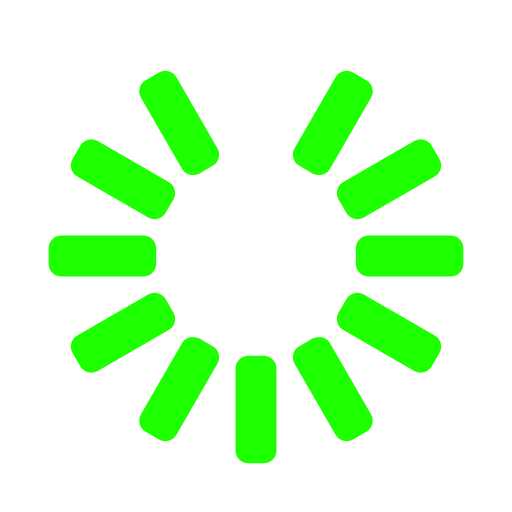
t = 0.00 s
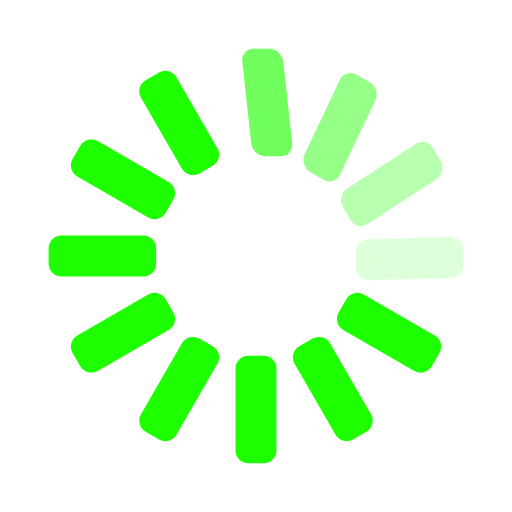
t = 0.31 s
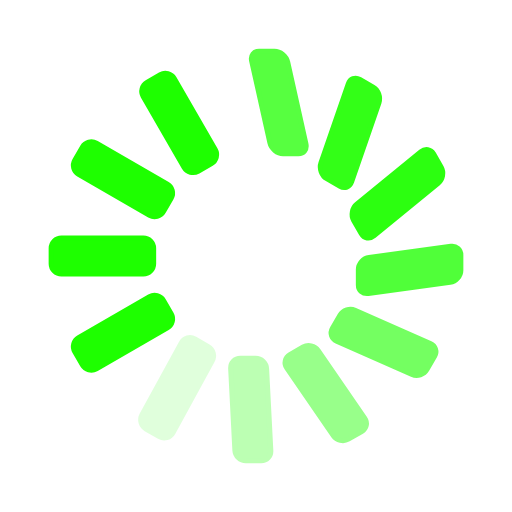
t = 0.63 s
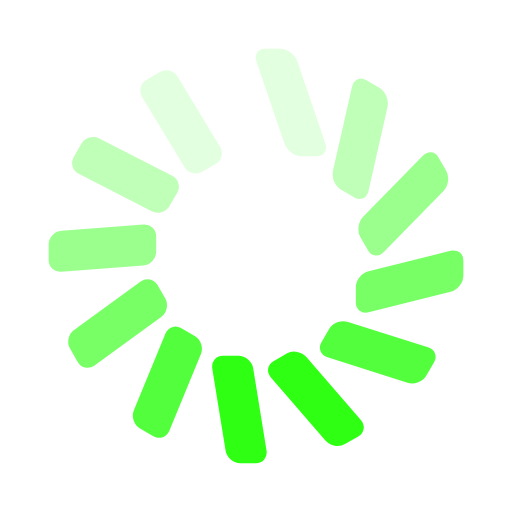
t = 0.94 s
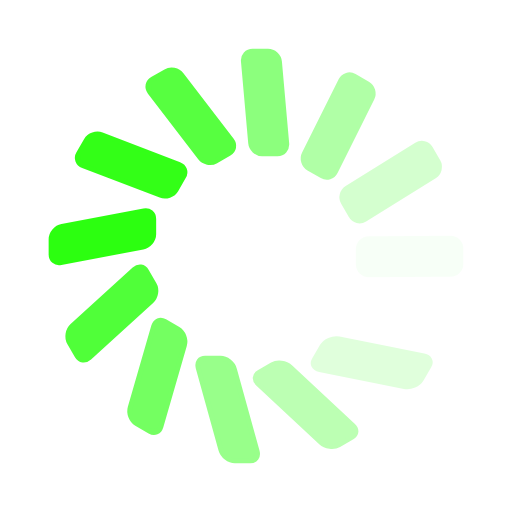
t = 1.25 s
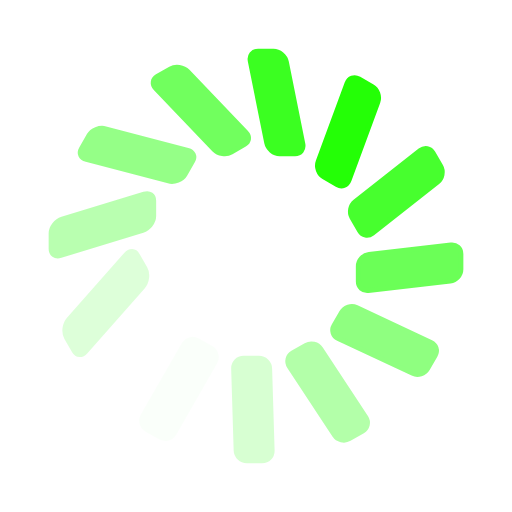
t = 1.57 s

The animated SVG that drew these frames (rendered in a browser with its animation timeline set to each time). Animation: 24 SMIL elements (animate=12,animateTransform=12); one cycle of 1.88 s, repeats indefinitely.

<svg id="spinnerLoaderRef" xmlns="http://www.w3.org/2000/svg" xmlns:xlink="http://www.w3.org/1999/xlink" viewBox="0 0 100 100" width="100" height="100" overflow="visible" fill="#1eff00" class="single-loader" style="" stroke="#1eff00"><defs>     <rect id="spinner" x="46.5" y="40" width="7" height="20" rx="2" ry="2" transform="translate(0 -30)"/></defs> <use xmlns:xlink="http://www.w3.org/1999/xlink" xlink:href="#spinner" transform="rotate(0 50 50)"><animate attributeName="opacity" values="0;1;0" dur="1s" begin="0s" repeatCount="indefinite"/>    <animateTransform attributeName="transform" type="skewX" additive="sum" dur="1s" begin="0s" repeatCount="indefinite" from="0" to="20"/></use><use xmlns:xlink="http://www.w3.org/1999/xlink" xlink:href="#spinner" transform="rotate(30 50 50)"><animate attributeName="opacity" values="0;1;0" dur="1s" begin="0.08s" repeatCount="indefinite"/>    <animateTransform attributeName="transform" type="skewX" additive="sum" dur="1s" begin="0.08s" repeatCount="indefinite" from="0" to="20"/></use><use xmlns:xlink="http://www.w3.org/1999/xlink" xlink:href="#spinner" transform="rotate(60 50 50)"><animate attributeName="opacity" values="0;1;0" dur="1s" begin="0.16s" repeatCount="indefinite"/>    <animateTransform attributeName="transform" type="skewX" additive="sum" dur="1s" begin="0.16s" repeatCount="indefinite" from="0" to="20"/></use><use xmlns:xlink="http://www.w3.org/1999/xlink" xlink:href="#spinner" transform="rotate(90 50 50)"><animate attributeName="opacity" values="0;1;0" dur="1s" begin="0.24s" repeatCount="indefinite"/>    <animateTransform attributeName="transform" type="skewX" additive="sum" dur="1s" begin="0.24s" repeatCount="indefinite" from="0" to="20"/></use><use xmlns:xlink="http://www.w3.org/1999/xlink" xlink:href="#spinner" transform="rotate(120 50 50)"><animate attributeName="opacity" values="0;1;0" dur="1s" begin="0.32s" repeatCount="indefinite"/>    <animateTransform attributeName="transform" type="skewX" additive="sum" dur="1s" begin="0.32s" repeatCount="indefinite" from="0" to="20"/></use><use xmlns:xlink="http://www.w3.org/1999/xlink" xlink:href="#spinner" transform="rotate(150 50 50)"><animate attributeName="opacity" values="0;1;0" dur="1s" begin="0.4s" repeatCount="indefinite"/>    <animateTransform attributeName="transform" type="skewX" additive="sum" dur="1s" begin="0.4s" repeatCount="indefinite" from="0" to="20"/></use><use xmlns:xlink="http://www.w3.org/1999/xlink" xlink:href="#spinner" transform="rotate(180 50 50)"><animate attributeName="opacity" values="0;1;0" dur="1s" begin="0.48s" repeatCount="indefinite"/>    <animateTransform attributeName="transform" type="skewX" additive="sum" dur="1s" begin="0.48s" repeatCount="indefinite" from="0" to="20"/></use><use xmlns:xlink="http://www.w3.org/1999/xlink" xlink:href="#spinner" transform="rotate(210 50 50)"><animate attributeName="opacity" values="0;1;0" dur="1s" begin="0.56s" repeatCount="indefinite"/>    <animateTransform attributeName="transform" type="skewX" additive="sum" dur="1s" begin="0.56s" repeatCount="indefinite" from="0" to="20"/></use><use xmlns:xlink="http://www.w3.org/1999/xlink" xlink:href="#spinner" transform="rotate(240 50 50)"><animate attributeName="opacity" values="0;1;0" dur="1s" begin="0.64s" repeatCount="indefinite"/>    <animateTransform attributeName="transform" type="skewX" additive="sum" dur="1s" begin="0.64s" repeatCount="indefinite" from="0" to="20"/></use><use xmlns:xlink="http://www.w3.org/1999/xlink" xlink:href="#spinner" transform="rotate(270 50 50)"><animate attributeName="opacity" values="0;1;0" dur="1s" begin="0.72s" repeatCount="indefinite"/>    <animateTransform attributeName="transform" type="skewX" additive="sum" dur="1s" begin="0.72s" repeatCount="indefinite" from="0" to="20"/></use><use xmlns:xlink="http://www.w3.org/1999/xlink" xlink:href="#spinner" transform="rotate(300 50 50)"><animate attributeName="opacity" values="0;1;0" dur="1s" begin="0.8s" repeatCount="indefinite"/>    <animateTransform attributeName="transform" type="skewX" additive="sum" dur="1s" begin="0.8s" repeatCount="indefinite" from="0" to="20"/></use><use xmlns:xlink="http://www.w3.org/1999/xlink" xlink:href="#spinner" transform="rotate(330 50 50)"><animate attributeName="opacity" values="0;1;0" dur="1s" begin="0.88s" repeatCount="indefinite"/>    <animateTransform attributeName="transform" type="skewX" additive="sum" dur="1s" begin="0.88s" repeatCount="indefinite" from="0" to="20"/></use> </svg>
